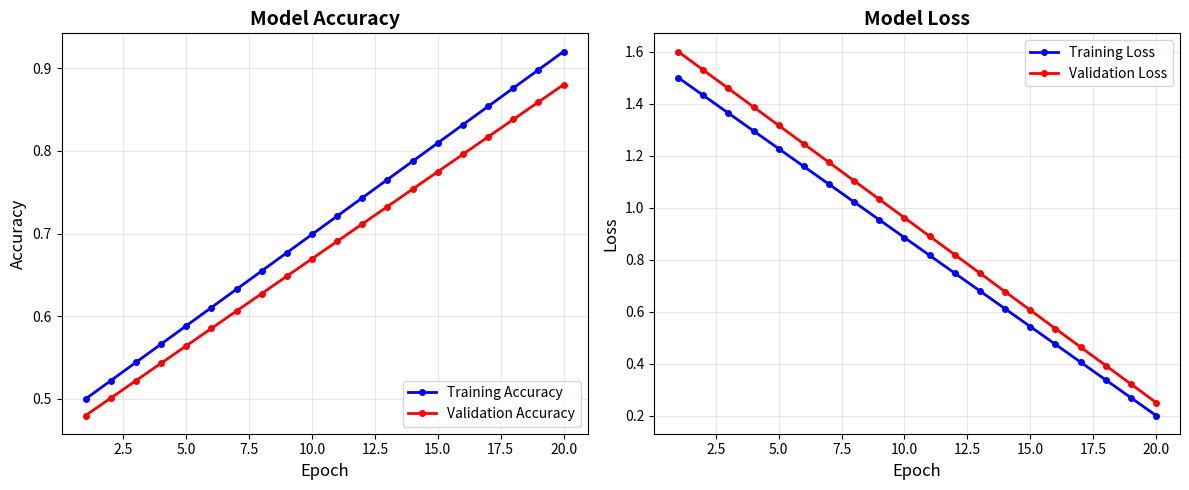

Write Python code to recreate this figure.
"""
Generate a sample metrics plot and save as static/metrics.png
Run this script after training to visualize model accuracy and loss.
Or use it with mock data for demo purposes.
"""
import json
import os
import matplotlib.pyplot as plt
import numpy as np

# Paths
history_path = os.path.join('Training', 'history.json')
out_path = os.path.join('static', 'metrics.png')

os.makedirs('static', exist_ok=True)

# Try to load training history; if not found, create mock data for demo
if os.path.exists(history_path):
    with open(history_path, 'r', encoding='utf-8') as f:
        history = json.load(f)
else:
    # Mock data for demo (replace with real training history once available)
    epochs_count = 20
    history = {
        'accuracy': list(np.linspace(0.5, 0.92, epochs_count)),
        'val_accuracy': list(np.linspace(0.48, 0.88, epochs_count)),
        'loss': list(np.linspace(1.5, 0.2, epochs_count)),
        'val_loss': list(np.linspace(1.6, 0.25, epochs_count))
    }

acc = history.get('accuracy', [])
val_acc = history.get('val_accuracy', [])
loss = history.get('loss', [])
val_loss = history.get('val_loss', [])

if not acc:
    print('Error: No accuracy data found in history.')
    exit(1)

epochs = range(1, len(acc) + 1)

# Create figure with two subplots
plt.figure(figsize=(12, 5))

# Accuracy subplot
plt.subplot(1, 2, 1)
plt.plot(epochs, acc, 'bo-', label='Training Accuracy', linewidth=2, markersize=4)
if val_acc:
    plt.plot(epochs, val_acc, 'ro-', label='Validation Accuracy', linewidth=2, markersize=4)
plt.title('Model Accuracy', fontsize=14, fontweight='bold')
plt.xlabel('Epoch', fontsize=12)
plt.ylabel('Accuracy', fontsize=12)
plt.legend(loc='lower right')
plt.grid(True, alpha=0.3)

# Loss subplot
plt.subplot(1, 2, 2)
plt.plot(epochs, loss, 'bo-', label='Training Loss', linewidth=2, markersize=4)
if val_loss:
    plt.plot(epochs, val_loss, 'ro-', label='Validation Loss', linewidth=2, markersize=4)
plt.title('Model Loss', fontsize=14, fontweight='bold')
plt.xlabel('Epoch', fontsize=12)
plt.ylabel('Loss', fontsize=12)
plt.legend(loc='upper right')
plt.grid(True, alpha=0.3)

plt.tight_layout()
plt.savefig(out_path, dpi=100, bbox_inches='tight')
print(f'✅ Metrics plot saved to {out_path}')
plt.close()
